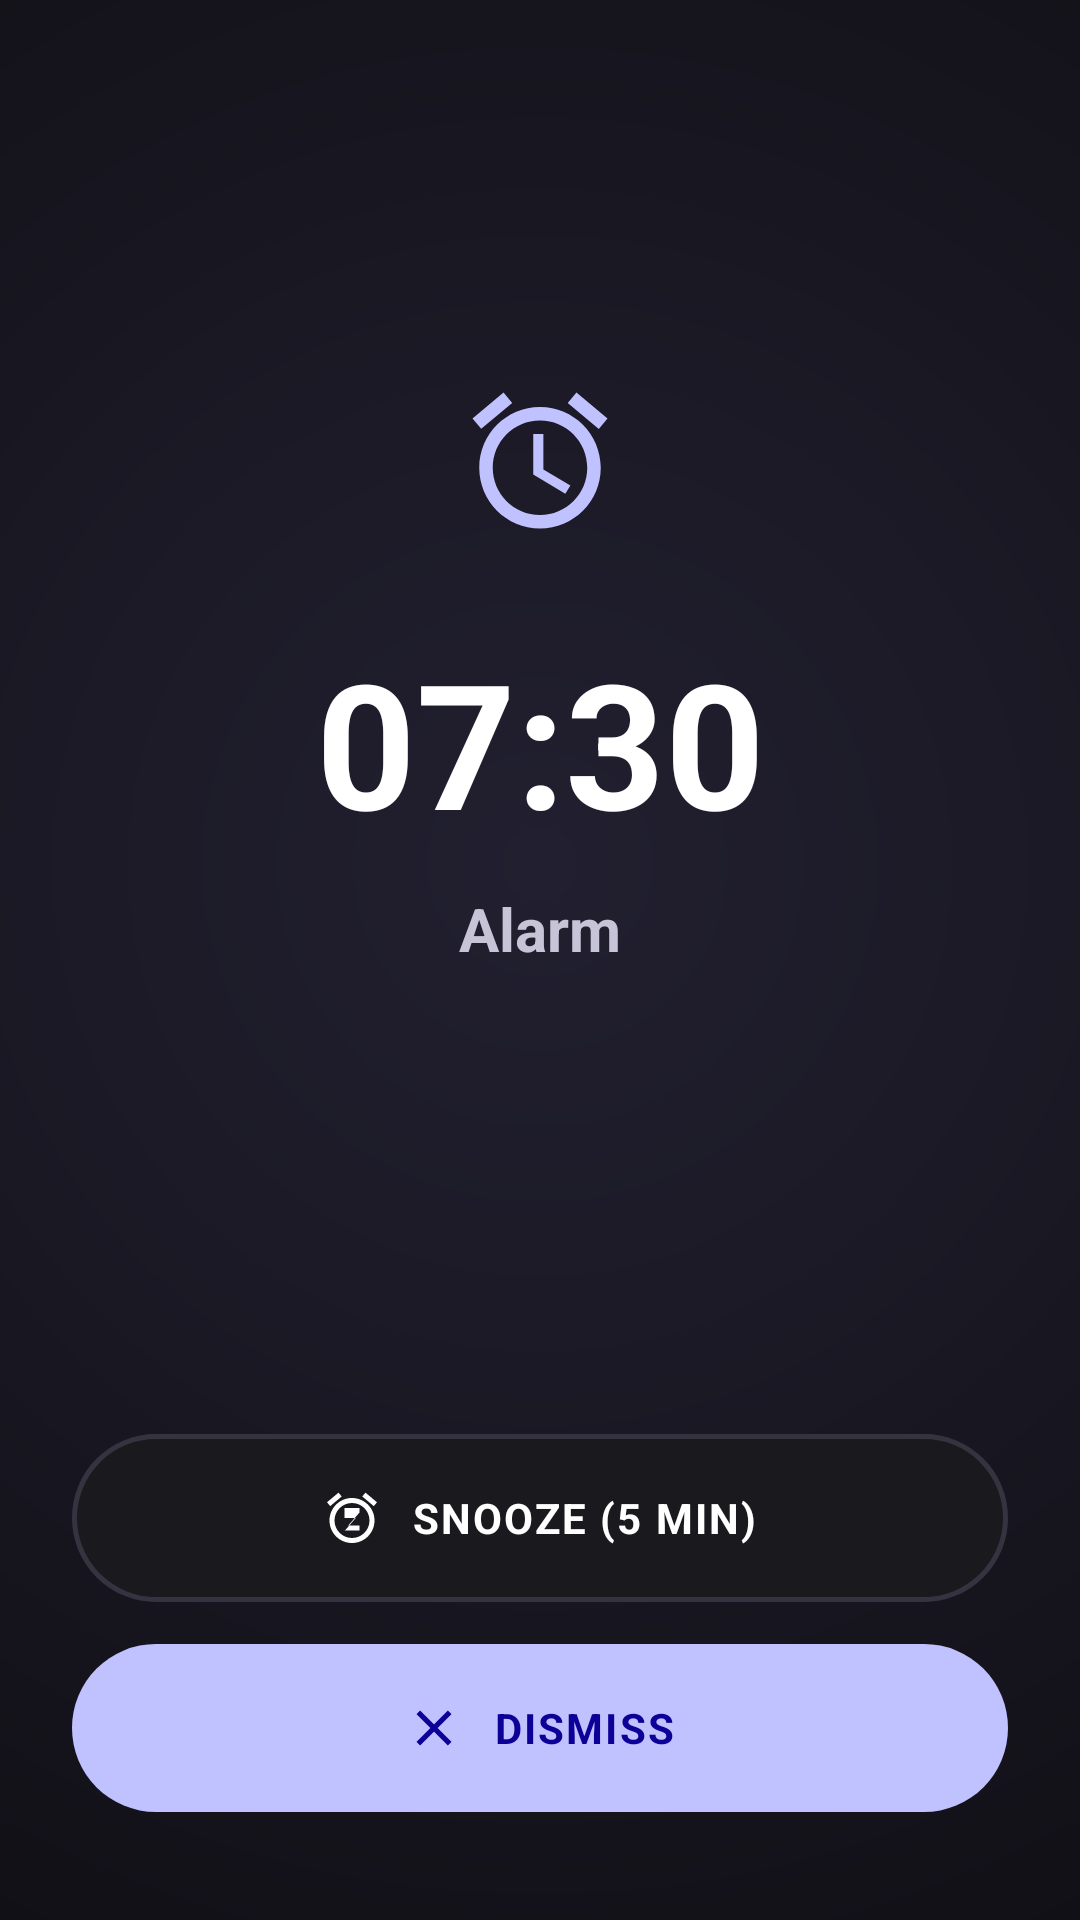

Layout XML and referenced resources for this Android screen:
<!-- AndroidManifest.xml: application theme Theme.AlarmClock -->
<!-- res/layout/activity_alarm_ring.xml -->
<?xml version="1.0" encoding="utf-8"?>
<androidx.constraintlayout.widget.ConstraintLayout
    xmlns:android="http://schemas.android.com/apk/res/android"
    xmlns:app="http://schemas.android.com/apk/res-auto"
    xmlns:tools="http://schemas.android.com/tools"
    android:layout_width="match_parent"
    android:layout_height="match_parent"
    android:background="@drawable/bg_alarm_ring">

    
    <LinearLayout
        android:id="@+id/layoutCenterContent"
        android:layout_width="wrap_content"
        android:layout_height="wrap_content"
        android:gravity="center"
        android:orientation="vertical"
        app:layout_constraintBottom_toTopOf="@id/layoutButtons"
        app:layout_constraintEnd_toEndOf="parent"
        app:layout_constraintStart_toStartOf="parent"
        app:layout_constraintTop_toTopOf="parent"
        app:layout_constraintVertical_bias="0.45">

        
        <ImageView
            android:id="@+id/ivAlarmIcon"
            android:layout_width="54dp"
            android:layout_height="54dp"
            android:src="@drawable/icon_alarm"
            app:tint="#C0C1FF"
            android:contentDescription="Alarm Icon" />

        
        <TextView
            android:id="@+id/tvRingTime"
            android:layout_width="wrap_content"
            android:layout_height="wrap_content"
            android:layout_marginTop="28dp"
            android:text="07:30"
            android:textColor="#FFFFFF"
            android:textSize="58sp"
            android:textStyle="bold" />

        
        <TextView
            android:id="@+id/tvRingTitle"
            android:layout_width="wrap_content"
            android:layout_height="wrap_content"
            android:layout_marginTop="10dp"
            android:text="@string/tab_alarm"
            tools:text="Morning Workout"
            android:textColor="#C7C4D7"
            android:textSize="20sp"
            android:textStyle="bold" />

    </LinearLayout>

    
    <LinearLayout
        android:id="@+id/layoutButtons"
        android:layout_width="match_parent"
        android:layout_height="wrap_content"
        android:orientation="vertical"
        android:paddingHorizontal="24dp"
        android:paddingBottom="36dp"
        app:layout_constraintBottom_toBottomOf="parent"
        app:layout_constraintEnd_toEndOf="parent"
        app:layout_constraintStart_toStartOf="parent">

        
        <LinearLayout
            android:id="@+id/btnSnooze"
            android:layout_width="match_parent"
            android:layout_height="56dp"
            android:background="@drawable/bg_btn_snooze"
            android:clickable="true"
            android:focusable="true"
            android:gravity="center"
            android:orientation="horizontal">

            <ImageView
                android:layout_width="20dp"
                android:layout_height="20dp"
                android:src="@drawable/ic_snooze"
                app:tint="#FFFFFF"
                android:contentDescription="Snooze" />

            <TextView
                android:id="@+id/tvSnoozeText"
                android:layout_width="wrap_content"
                android:layout_height="wrap_content"
                android:layout_marginStart="10dp"
                android:text="@string/snooze_button_text"
                android:textColor="#FFFFFF"
                android:textSize="14sp"
                android:textStyle="bold"
                android:letterSpacing="0.05" />

        </LinearLayout>

        
        <LinearLayout
            android:id="@+id/btnDismiss"
            android:layout_width="match_parent"
            android:layout_height="56dp"
            android:layout_marginTop="14dp"
            android:background="@drawable/bg_btn_dismiss"
            android:clickable="true"
            android:focusable="true"
            android:gravity="center"
            android:orientation="horizontal">

            <ImageView
                android:layout_width="20dp"
                android:layout_height="20dp"
                android:src="@drawable/ic_close"
                app:tint="#0D0096"
                android:contentDescription="Dismiss" />

            <TextView
                android:id="@+id/tvDismissText"
                android:layout_width="wrap_content"
                android:layout_height="wrap_content"
                android:layout_marginStart="10dp"
                android:text="@string/dismiss_button_text"
                android:textColor="#0D0096"
                android:textSize="14sp"
                android:textStyle="bold"
                android:letterSpacing="0.05" />

        </LinearLayout>

    </LinearLayout>

</androidx.constraintlayout.widget.ConstraintLayout>
<!-- resources referenced by this layout -->
<resources>
  <!-- drawable bg_alarm_ring (drawable) -->
  <?xml version="1.0" encoding="utf-8"?>
  <shape xmlns:android="http://schemas.android.com/apk/res/android"
      android:shape="rectangle">
      <gradient
          android:type="radial"
          android:gradientRadius="450dp"
          android:centerX="0.5"
          android:centerY="0.45"
          android:startColor="#222030"
          android:endColor="#0F0E13" />
  </shape>
  <!-- drawable bg_btn_dismiss (drawable) -->
  <?xml version="1.0" encoding="utf-8"?>
  <ripple xmlns:android="http://schemas.android.com/apk/res/android"
      android:color="#330D0096">
      <item>
          <shape android:shape="rectangle">
              <solid android:color="#C0C1FF" />
              <corners android:radius="28dp" />
          </shape>
      </item>
  </ripple>
  <!-- drawable bg_btn_snooze (drawable) -->
  <?xml version="1.0" encoding="utf-8"?>
  <ripple xmlns:android="http://schemas.android.com/apk/res/android"
      android:color="#33FFFFFF">
      <item>
          <shape android:shape="rectangle">
              <solid android:color="#1A191E" />
              <stroke android:width="1.5dp" android:color="#353340" />
              <corners android:radius="28dp" />
          </shape>
      </item>
  </ripple>
  <!-- drawable ic_close (drawable) -->
  <vector xmlns:android="http://schemas.android.com/apk/res/android"
      android:width="24dp"
      android:height="24dp"
      android:viewportWidth="24"
      android:viewportHeight="24">
      <path
          android:fillColor="#F2F0F4"
          android:pathData="M19,6.41L17.59,5 12,10.59 6.41,5 5,6.41 10.59,12 5,17.59 6.41,19 12,13.41 17.59,19 19,17.59 13.41,12z"/>
  </vector>
  <!-- drawable ic_snooze (drawable) -->
  <vector xmlns:android="http://schemas.android.com/apk/res/android"
      android:width="24dp"
      android:height="24dp"
      android:viewportWidth="24"
      android:viewportHeight="24">
      <path
          android:fillColor="#C7C4D7"
          android:pathData="M22,5.72l-4.6,-3.86 -1.29,1.53 4.6,3.86L22,5.72zM7.88,3.39L6.6,1.86 2,5.71l1.29,1.53 4.59,-3.85zM12,4c-4.97,0 -9,4.03 -9,9s4.02,9 9,9 9,-4.03 9,-9 -4.03,-9 -9,-9zm0,16c-3.87,0 -7,-3.13 -7,-7s3.13,-7 7,-7 7,3.13 7,7 -3.13,7 -7,7zm-3,-8h4.5l-4.5,5.2V17h6v-2h-4.5l4.5,-5.2V8H9v2z"/>
  </vector>
  <!-- drawable icon_alarm (drawable) -->
  <vector xmlns:android="http://schemas.android.com/apk/res/android"
      android:width="24dp"
      android:height="24dp"
      android:viewportWidth="24"
      android:viewportHeight="24">
    <path
        android:fillColor="#0D0096"
        android:pathData="M22,5.72l-4.6,-3.86 -1.29,1.53 4.6,3.86L22,5.72zM7.88,3.39L6.6,1.86 2,5.71l1.29,1.53 4.59,-3.85zM12.5,8H11v6l4.75,2.85 0.75,-1.23 -4,-2.37V8zM12,4c-4.97,0 -9,4.03 -9,9s4.02,9 9,9 9,-4.03 9,-9 -4.03,-9 -9,-9zM12,20c-3.87,0 -7,-3.13 -7,-7s3.13,-7 7,-7 7,3.13 7,7 -3.13,7 -7,7z"/>
  </vector>
  <string name="dismiss_button_text">DISMISS</string>
  <string name="snooze_button_text">SNOOZE (5 MIN)</string>
  <string name="tab_alarm">Alarm</string>
  <style name="Theme.AlarmClock" parent="Base.Theme.AlarmClock" />
  <style name="Base.Theme.AlarmClock" parent="Theme.Material3.DayNight.NoActionBar">
          <item name="android:forceDarkAllowed" tools:targetApi="q">false</item>
          <item name="colorPrimary">@color/colorPrimary</item>
          <item name="colorOnPrimary">@color/colorOnPrimary</item>
          <item name="android:windowBackground">@color/bg_screen</item>
          <item name="android:statusBarColor">@color/bg_header</item>
          <item name="android:navigationBarColor">@color/bottom_nav_bg</item>
      </style>
  <color name="colorPrimary">#4B58EB</color>
  <color name="colorOnPrimary">#FFFFFF</color>
  <color name="bg_screen">#F4F5F9</color>
  <color name="bg_header">#F4F5F9</color>
  <color name="bottom_nav_bg">#FFFFFF</color>
</resources>
